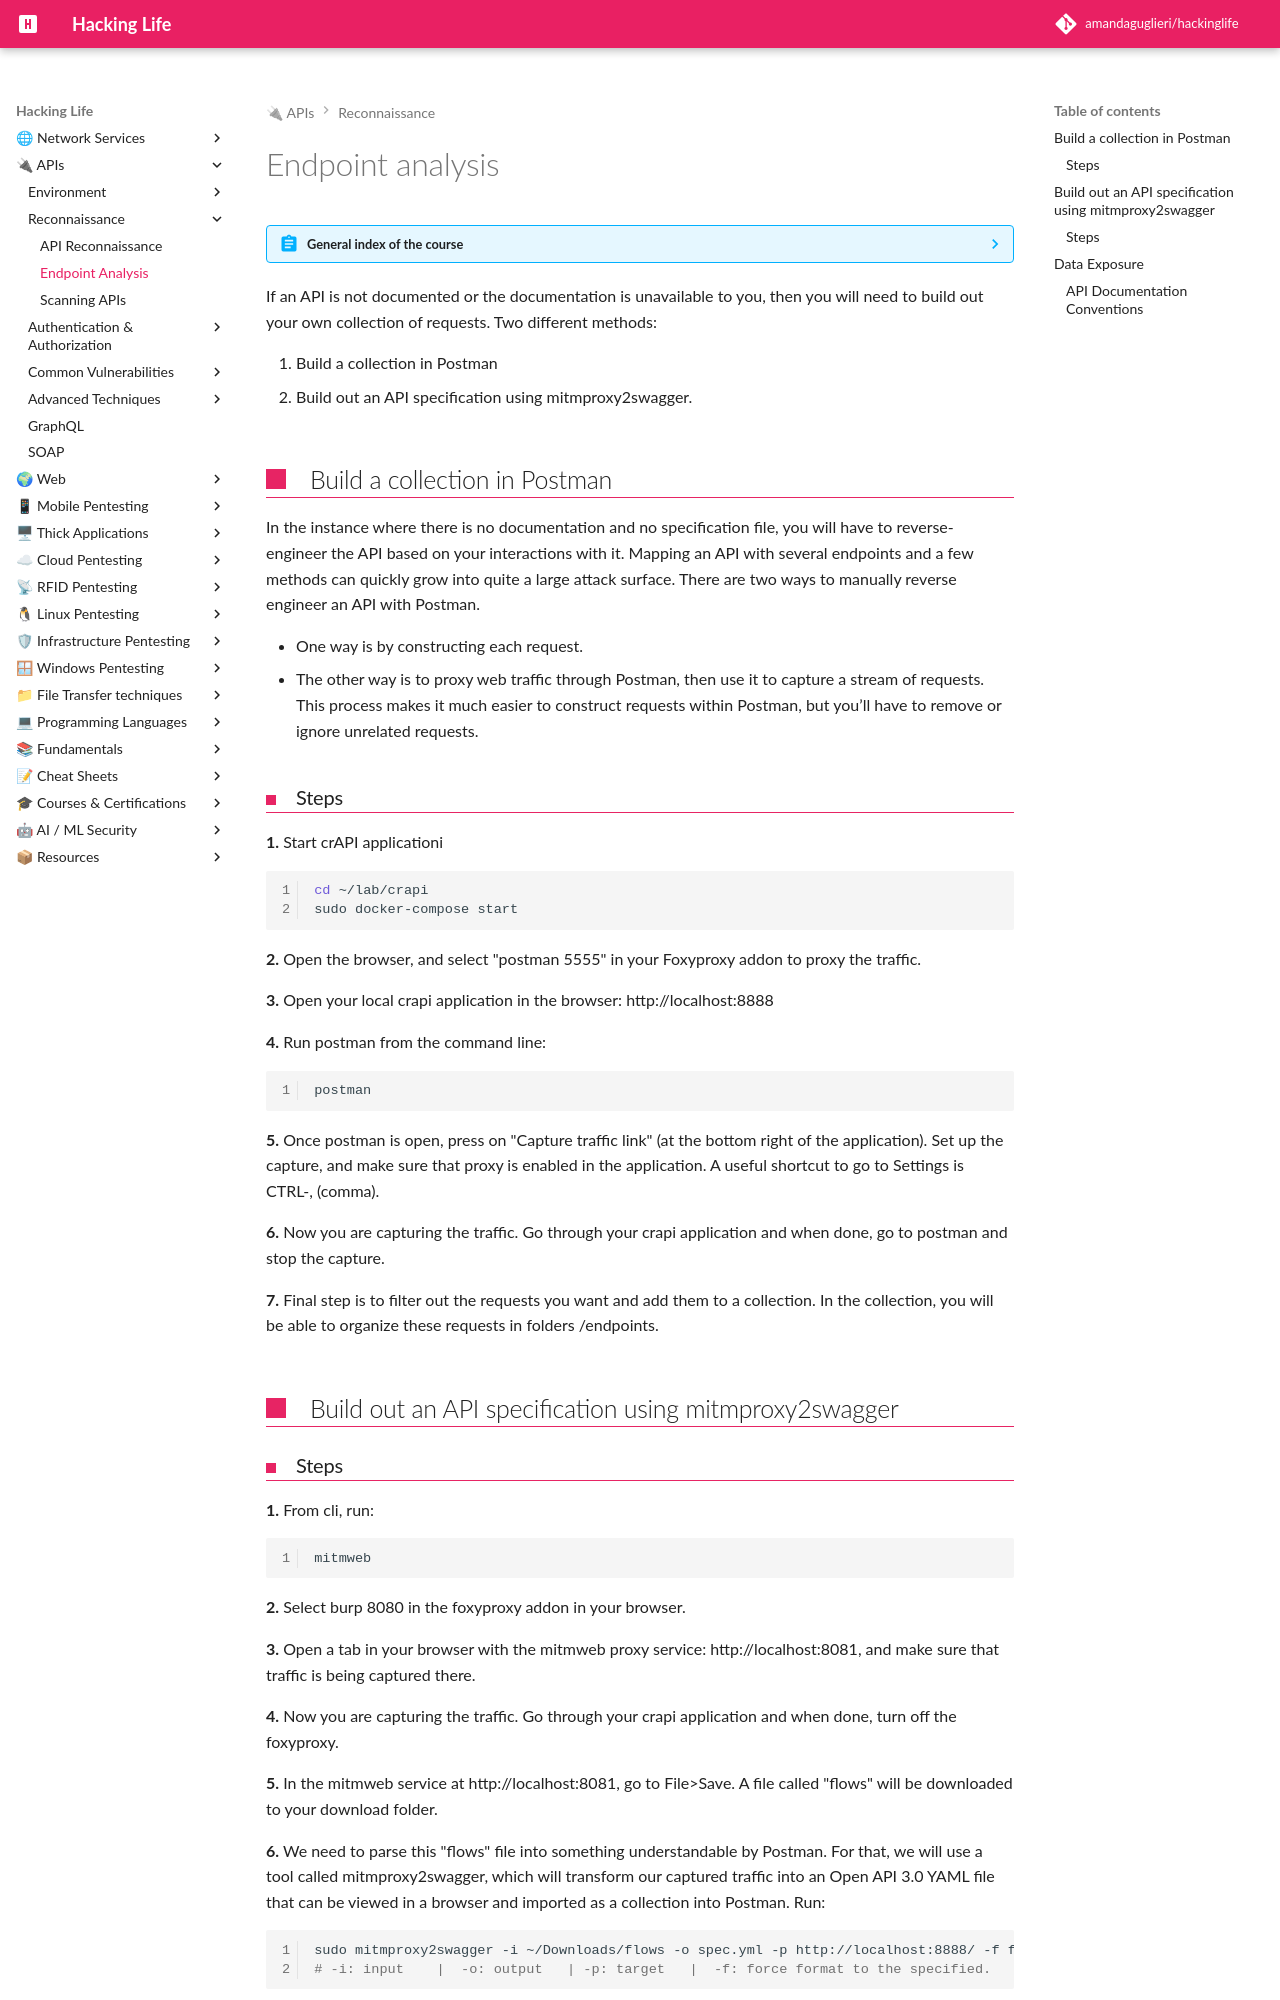

repository: amandaguglieri/hackinglife · page: hackingapis/endpoint-analysis/index.html · generator: mkdocs

---
title: Endpoint analysis
author: amandaguglieri
draft: false
TableOfContents: true
tags:
  - api
---

# Endpoint analysis

??? abstract "General index of the course"
    - [Setting up the environment](setting-up-kali.md)
    - [Api Reconnaissance](api-reconnaissance.md).
    - [Endpoint Analysis](endpoint-analysis.md).
    - [Scanning APIS](scanning-apis.md).
    - [API Authorization Attacks](api-authentication-attacks.md).
    - [Exploiting API Authorization](exploiting-api-authorization.md).
    - [Testing for Improper Assets Management](improper-assets-management.md).
    - [Mass Assignment](mass-assignment.md).
    - [Server side Request Forgery](server-side-request-forgery-ssrf.md).
    - [Injection Attacks](injection-attacks.md). 
    - [Evasion and Combining techniques](evasion-combining-techniques.md).
    - [Setting up the labs + Writeups](other-labs.md)

If an API is not documented or the documentation is unavailable to you, then you will need to build out your own collection of requests. Two different methods:

1. Build a collection in Postman
2. Build out an API specification using mitmproxy2swagger.

## Build a collection in Postman

In the instance where there is no documentation and no specification file, you will have to reverse-engineer the API based on your interactions with it. Mapping an API with several endpoints and a few methods can quickly grow into quite a large attack surface.  There are two ways to manually reverse engineer an API with Postman. 

- One way is by constructing each request. 
- The other way is to proxy web traffic through Postman, then use it to capture a stream of requests. This process makes it much easier to construct requests within Postman, but you’ll have to remove or ignore unrelated requests. 

### Steps

**1.** Start crAPI applicationi

```bash
cd ~/lab/crapi
sudo docker-compose start
```

**2.** Open the browser, and select "postman 5555" in your Foxyproxy addon to proxy the traffic. 

**3.** Open your local crapi application in the browser: http://localhost:8888

**4.** Run postman from the command line:

```bash
postman
```

**5.** Once postman is open, press on "Capture traffic link" (at the bottom right of the application). Set up the capture, and make sure that proxy is enabled in the application. A useful shortcut to go to Settings is CTRL-, (comma).

**6.** Now you are capturing the traffic. Go through your crapi application and when done, go to postman and stop the capture. 

**7.** Final step is to filter out the requests you want and add them to a collection. In the collection, you will be able to organize these requests in folders /endpoints.


## Build out an API specification using mitmproxy2swagger
